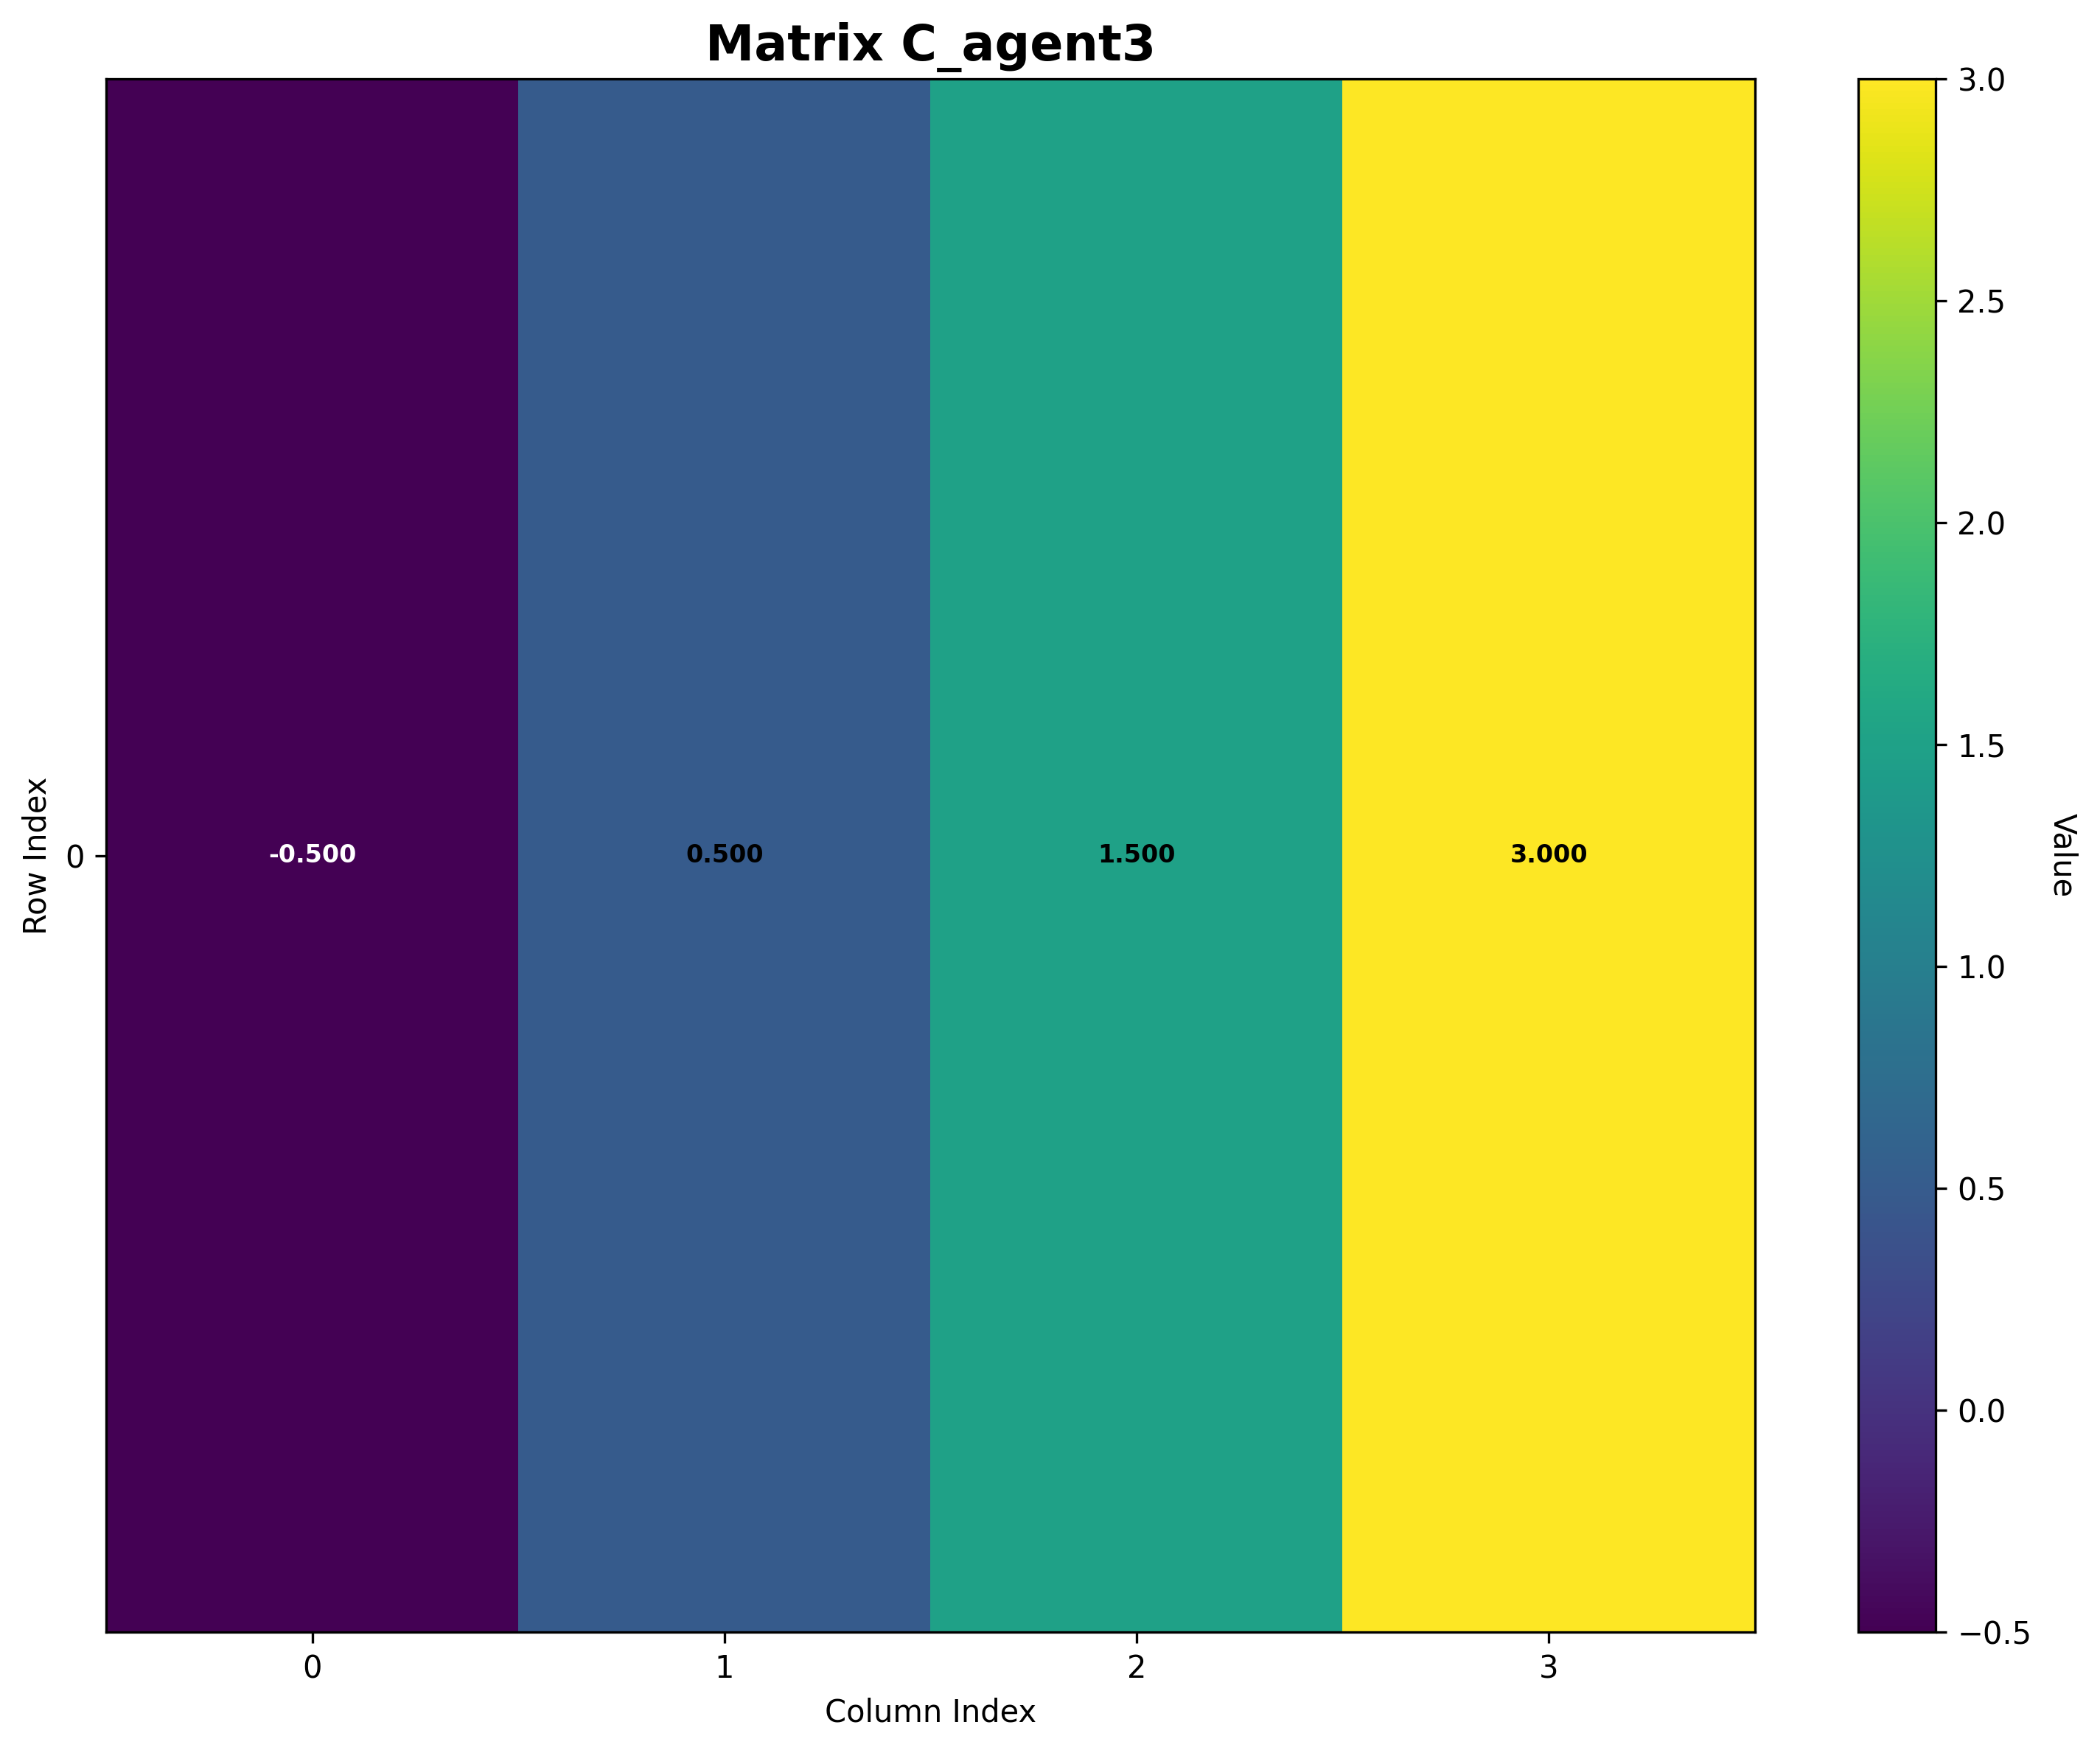

Source data for this figure (header and first rows):
Matrix: C_agent3
Shape: (1, 4)
Data type: float64
Col 0, Col 1, Col 2, Col 3
Row 0, -0.5, 0.5, 1.5, 3.0
